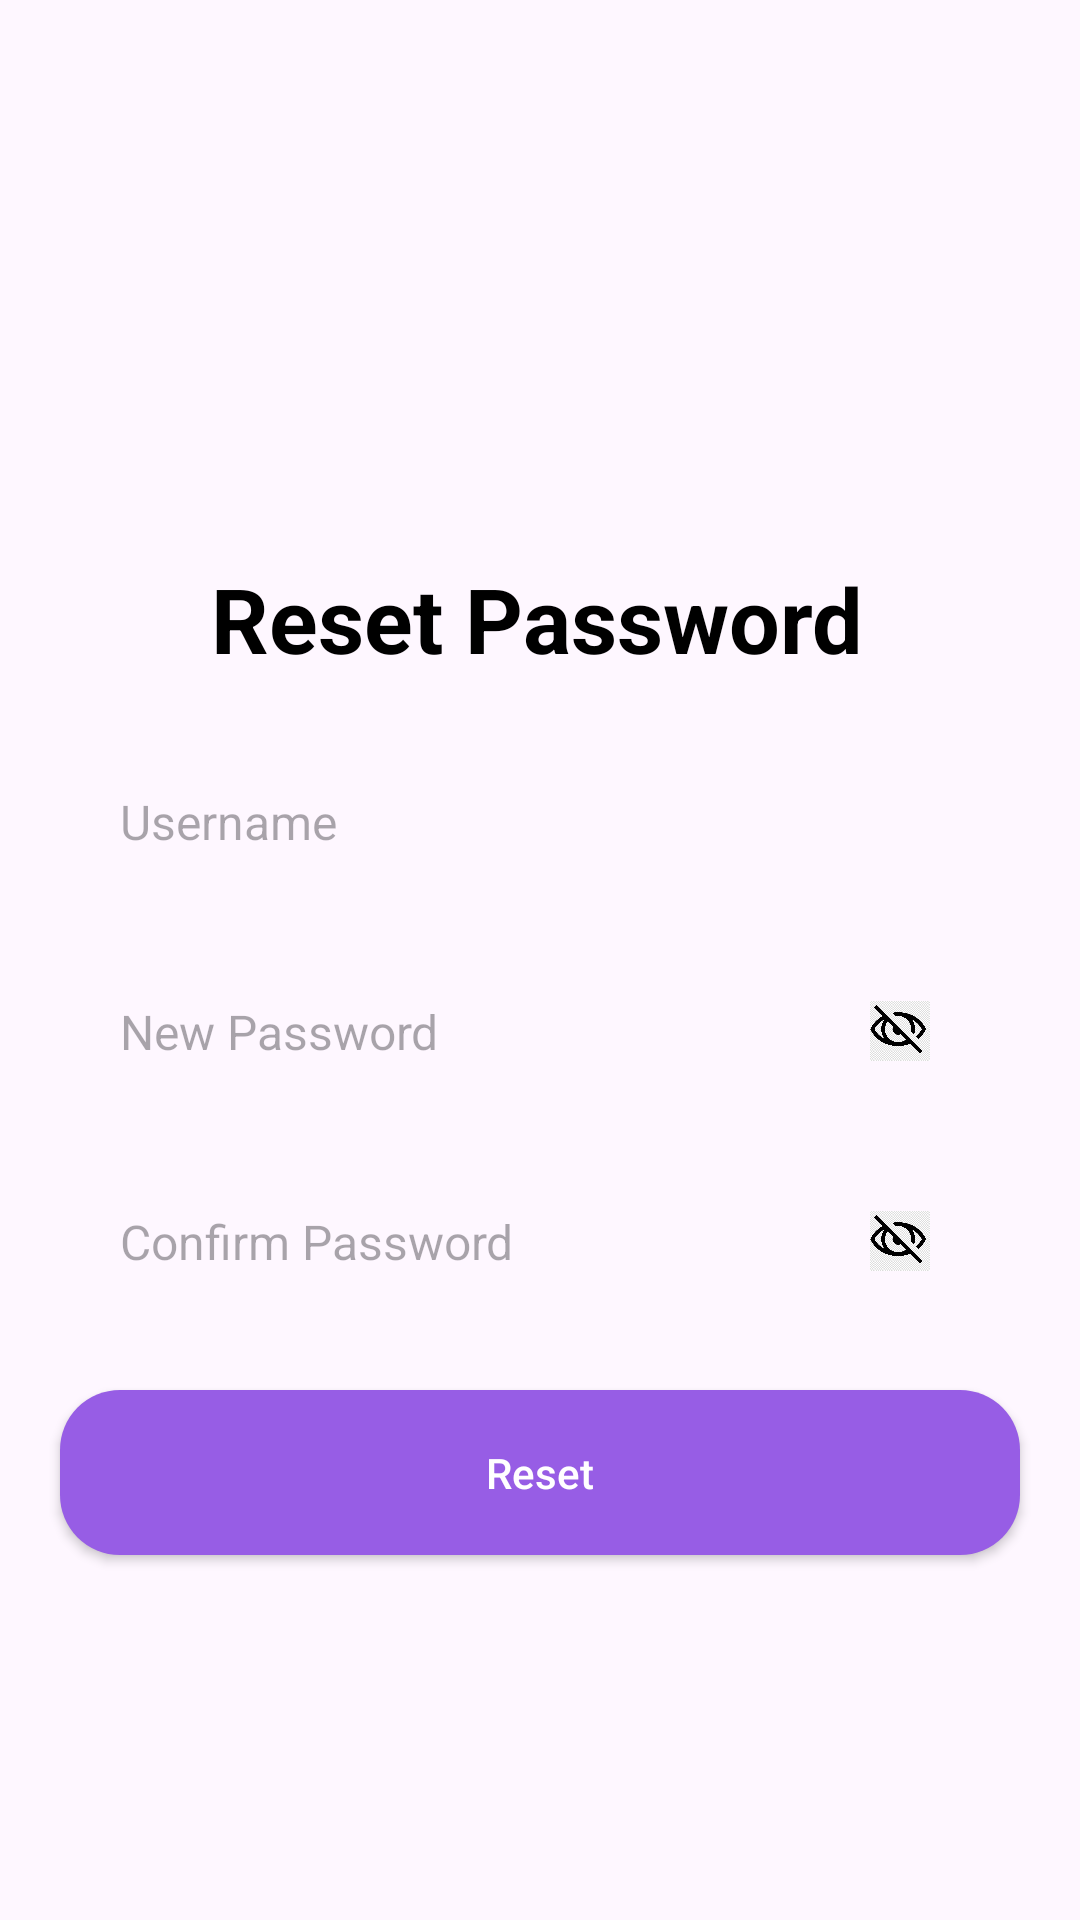

The Android layout XML behind this screen, and the referenced resources:
<!-- AndroidManifest.xml: application theme Theme.SJ_demo -->
<!-- res/layout/activity_user_reset_password.xml -->
<?xml version="1.0" encoding="utf-8"?>
<androidx.constraintlayout.widget.ConstraintLayout xmlns:android="http://schemas.android.com/apk/res/android"
    xmlns:app="http://schemas.android.com/apk/res-auto"
    xmlns:tools="http://schemas.android.com/tools"
    android:layout_width="match_parent"
    android:layout_height="match_parent"
    tools:context="comman1.UserResetPasswordActivity">
    <ImageView
        android:id="@+id/imageView4"
        android:layout_width="0dp"
        android:layout_height="186dp"
        android:contentDescription="@string/app_name"
        app:layout_constraintBottom_toTopOf="@+id/textView5"
        app:layout_constraintEnd_toEndOf="parent"
        app:layout_constraintHorizontal_bias="1.0"
        app:layout_constraintStart_toStartOf="parent"
        app:layout_constraintTop_toTopOf="parent"
        app:layout_constraintVertical_bias="1.0"
        app:srcCompat="@drawable/forgot" />


    <TextView
        android:id="@+id/textView5"
        android:layout_width="wrap_content"
        android:layout_height="wrap_content"
        android:layout_gravity="center"
        android:layout_marginBottom="21dp"
        android:text="Reset Password"
        android:textColor="#000000"
        android:textSize="30sp"
        android:textStyle="bold"
        app:layout_constraintBottom_toTopOf="@+id/UsernameEt"
        app:layout_constraintEnd_toEndOf="@id/imageView4"
        app:layout_constraintHorizontal_bias="0.494"
        app:layout_constraintStart_toStartOf="parent" />

    <EditText
        android:id="@+id/UsernameEt"
        android:layout_width="match_parent"
        android:layout_height="55dp"
        android:layout_marginStart="20dp"
        android:layout_marginTop="20dp"
        android:layout_marginEnd="20dp"
        android:background="@drawable/round_back_dark"
        android:hint="@string/username"
        android:inputType="text"
        android:maxLines="1"
        android:paddingStart="20dp"
        android:paddingEnd="20dp"
        android:textSize="16sp"
        app:layout_constraintEnd_toEndOf="parent"
        app:layout_constraintHorizontal_bias="0.0"
        app:layout_constraintStart_toStartOf="parent"
        app:layout_constraintTop_toBottomOf="@+id/textView5" />

    <RelativeLayout
        android:id="@+id/relativeLayout"
        android:layout_width="0dp"
        android:layout_height="55dp"
        android:layout_marginStart="20dp"
        android:layout_marginTop="15dp"
        android:layout_marginEnd="20dp"
        android:background="@drawable/round_back_dark"
        app:layout_constraintEnd_toEndOf="parent"
        app:layout_constraintStart_toStartOf="parent"
        app:layout_constraintTop_toBottomOf="@+id/UsernameEt">

        <EditText
            android:id="@+id/passwdEt"
            android:layout_width="match_parent"
            android:layout_height="match_parent"
            android:autofillHints="password"
            android:background="@android:color/transparent"
            android:hint="New Password"
            android:inputType="textPassword"
            android:maxLines="1"
            android:paddingStart="20dp"
            android:textSize="16sp" />

        <ImageView
            android:id="@+id/passwdIcon"
            android:layout_width="40dp"
            android:layout_height="40dp"
            android:layout_alignParentEnd="true"
            android:layout_centerVertical="true"
            android:layout_marginEnd="20dp"
            android:adjustViewBounds="true"
            android:contentDescription="@string/hide_passwd_icon"
            android:padding="10dp"
            android:src="@drawable/hide_passwd" />

    </RelativeLayout>

    <RelativeLayout
        android:id="@+id/relativeLayout1"
        android:layout_width="0dp"
        android:layout_height="55dp"
        android:layout_marginStart="20dp"
        android:layout_marginTop="15dp"
        android:layout_marginEnd="20dp"
        android:background="@drawable/round_back_dark"
        app:layout_constraintEnd_toEndOf="parent"
        app:layout_constraintStart_toStartOf="parent"
        app:layout_constraintTop_toBottomOf="@+id/relativeLayout">

        <EditText
            android:id="@+id/passwdEet"
            android:layout_width="match_parent"
            android:layout_height="match_parent"
            android:autofillHints="password"
            android:background="@android:color/transparent"
            android:hint="Confirm Password"
            android:inputType="textPassword"
            android:maxLines="1"
            android:paddingStart="20dp"
            android:textSize="16sp" />

        <ImageView
            android:id="@+id/conPasswdIcon"
            android:layout_width="40dp"
            android:layout_height="40dp"
            android:layout_alignParentEnd="true"
            android:layout_centerVertical="true"
            android:layout_marginEnd="20dp"
            android:adjustViewBounds="true"
            android:contentDescription="@string/hide_passwd_icon"
            android:padding="10dp"
            android:src="@drawable/hide_passwd" />

    </RelativeLayout>

    <androidx.appcompat.widget.AppCompatButton
        android:id="@+id/reset"
        android:layout_width="match_parent"
        android:layout_height="55dp"
        android:layout_marginStart="20dp"
        android:layout_marginTop="92dp"
        android:layout_marginEnd="20dp"
        android:background="@drawable/sign_in_button"
        android:text="Reset"
        android:textAllCaps="false"
        android:textColor="#FFFFFF"
        app:layout_constraintEnd_toEndOf="parent"
        app:layout_constraintHorizontal_bias="1.0"
        app:layout_constraintStart_toStartOf="parent"
        app:layout_constraintTop_toBottomOf="@+id/relativeLayout"/>

</androidx.constraintlayout.widget.ConstraintLayout>
<!-- resources referenced by this layout -->
<resources>
  <!-- drawable hide_passwd: jpg bitmap (drawable, 71124 bytes) -->
  <!-- drawable sign_in_button (drawable) -->
  <?xml version="1.0" encoding="utf-8"?>
  <shape xmlns:android="http://schemas.android.com/apk/res/android"
      android:shape="rectangle">
      <solid android:color="#975DE5"/>
      <corners android:radius="20dp"/>
  
  
  </shape>
  <string name="app_name">ShareJoy</string>
  <string name="hide_passwd_icon">hide_icon_passwd</string>
  <string name="username">Username</string>
  <style name="Theme.SJ_demo" parent="Base.Theme.SJ_demo" />
  <style name="Base.Theme.SJ_demo" parent="Theme.Material3.DayNight.NoActionBar">
          
          
      </style>
</resources>
